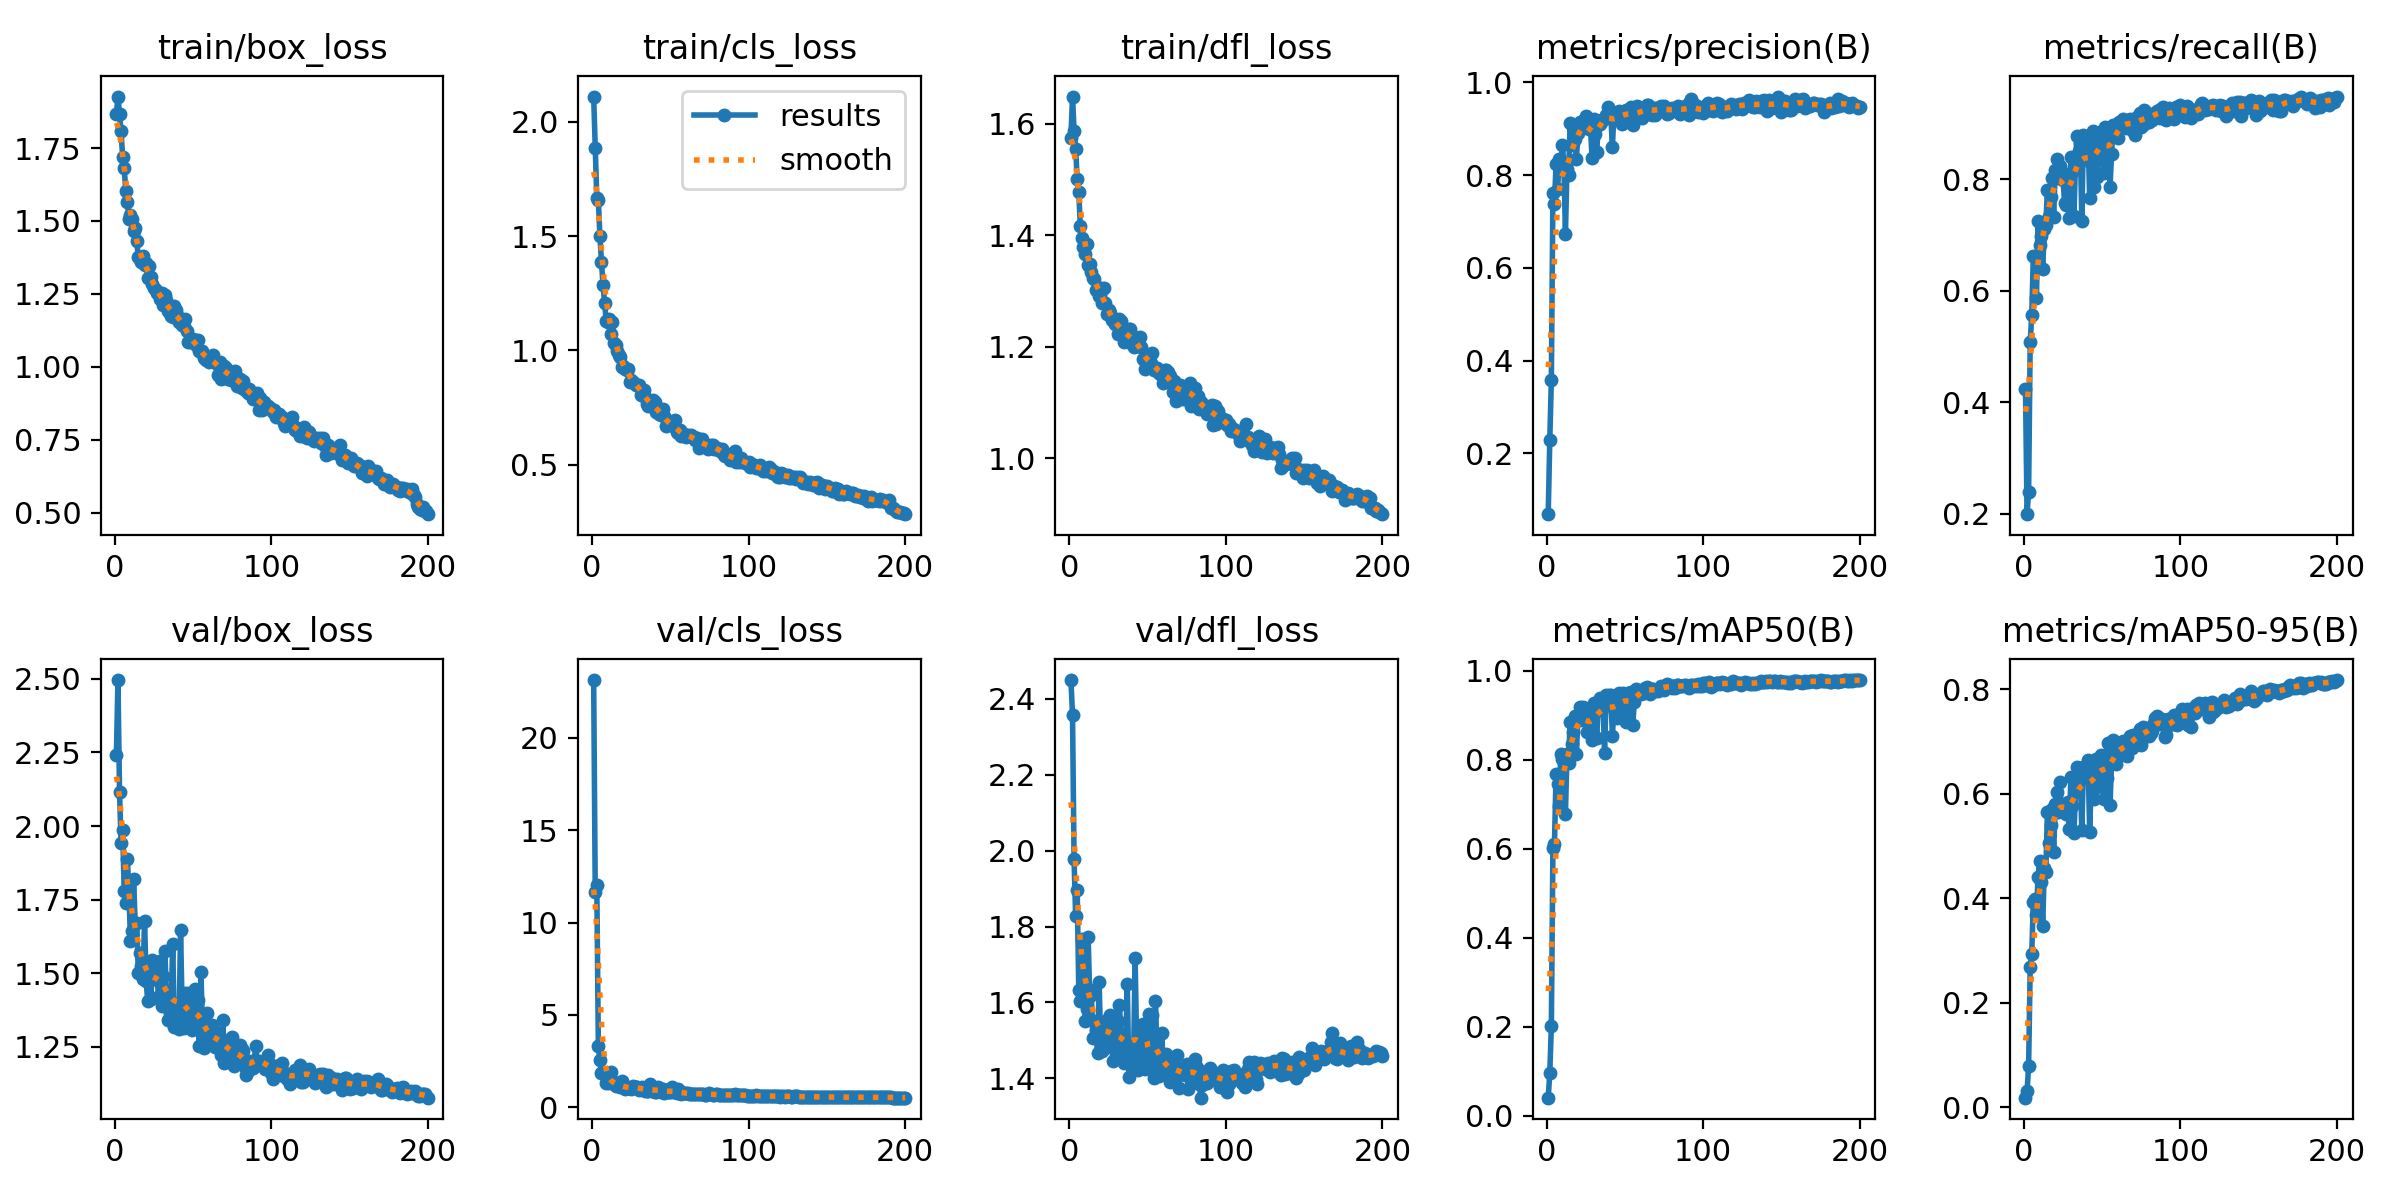

Source data for this figure (header and first rows):
epoch, time, train/box_loss, train/cls_loss, train/dfl_loss, metrics/precision(B), metrics/recall(B), metrics/mAP50(B), metrics/mAP50-95(B), val/box_loss, val/cls_loss, val/dfl_loss, lr/pg0, lr/pg1, lr/pg2
1, 88.67, 1.867, 2.111, 1.575, 0.06868, 0.4238, 0.04073, 0.01792, 2.24, 23.13, 2.45, 0.0006617, 0.0006617, 0.0006617
2, 180.2, 1.926, 1.885, 1.649, 0.2276, 0.1988, 0.09604, 0.03033, 2.496, 11.65, 2.359, 0.001322, 0.001322, 0.001322
3, 273.1, 1.867, 1.666, 1.588, 0.3584, 0.2393, 0.2015, 0.07806, 2.116, 12.01, 1.977, 0.001975, 0.001975, 0.001975
4, 365.6, 1.807, 1.656, 1.555, 0.762, 0.5071, 0.6006, 0.2674, 1.942, 3.297, 1.827, 0.00197, 0.00197, 0.00197
5, 457.7, 1.718, 1.499, 1.502, 0.7372, 0.556, 0.6106, 0.2936, 1.985, 2.544, 1.896, 0.00196, 0.00196, 0.00196
6, 549.9, 1.683, 1.385, 1.477, 0.8247, 0.6621, 0.7685, 0.3935, 1.78, 1.851, 1.632, 0.00195, 0.00195, 0.00195
7, 641.9, 1.603, 1.286, 1.417, 0.7695, 0.6611, 0.7456, 0.3995, 1.737, 1.851, 1.605, 0.001941, 0.001941, 0.001941
8, 734, 1.566, 1.208, 1.395, 0.8336, 0.5867, 0.6957, 0.3687, 1.889, 1.744, 1.767, 0.001931, 0.001931, 0.001931
9, 825.6, 1.507, 1.129, 1.379, 0.8143, 0.7254, 0.8125, 0.4398, 1.778, 1.31, 1.711, 0.001921, 0.001921, 0.001921
10, 917.4, 1.519, 1.126, 1.366, 0.8652, 0.6815, 0.8003, 0.471, 1.611, 1.389, 1.552, 0.001911, 0.001911, 0.001911
11, 1009, 1.506, 1.137, 1.385, 0.8259, 0.6976, 0.8047, 0.4318, 1.642, 1.31, 1.583, 0.001901, 0.001901, 0.001901
12, 1101, 1.465, 1.073, 1.347, 0.6737, 0.6382, 0.6784, 0.3474, 1.819, 1.917, 1.772, 0.001891, 0.001891, 0.001891
13, 1193, 1.477, 1.124, 1.35, 0.814, 0.7116, 0.8127, 0.4588, 1.671, 1.288, 1.617, 0.001881, 0.001881, 0.001881
14, 1284, 1.43, 1.034, 1.334, 0.8009, 0.7184, 0.7933, 0.4504, 1.67, 1.352, 1.632, 0.001871, 0.001871, 0.001871
15, 1376, 1.377, 1.025, 1.324, 0.9123, 0.781, 0.8847, 0.5654, 1.501, 1.14, 1.506, 0.001861, 0.001861, 0.001861
16, 1468, 1.378, 0.9984, 1.321, 0.8659, 0.7346, 0.8343, 0.5059, 1.57, 1.188, 1.55, 0.001852, 0.001852, 0.001852
17, 1559, 1.358, 0.9786, 1.301, 0.8693, 0.7683, 0.8613, 0.5401, 1.526, 1.149, 1.526, 0.001842, 0.001842, 0.001842
18, 1651, 1.38, 0.9721, 1.304, 0.8775, 0.802, 0.898, 0.5704, 1.481, 1.082, 1.466, 0.001832, 0.001832, 0.001832
19, 1743, 1.349, 0.9289, 1.292, 0.8341, 0.7328, 0.8133, 0.4882, 1.679, 1.412, 1.653, 0.001822, 0.001822, 0.001822
20, 1834, 1.355, 0.9303, 1.305, 0.8915, 0.8172, 0.8969, 0.5806, 1.474, 1.074, 1.496, 0.001812, 0.001812, 0.001812
21, 1926, 1.304, 0.9183, 1.279, 0.9154, 0.8357, 0.9181, 0.6044, 1.406, 0.9792, 1.472, 0.001802, 0.001802, 0.001802
22, 2017, 1.347, 0.9155, 1.306, 0.9033, 0.8031, 0.8901, 0.5651, 1.521, 1.088, 1.548, 0.001792, 0.001792, 0.001792
23, 2105, 1.306, 0.9192, 1.279, 0.9173, 0.8248, 0.9176, 0.6228, 1.412, 1.037, 1.479, 0.001782, 0.001782, 0.001782
24, 2194, 1.285, 0.8621, 1.259, 0.9039, 0.8082, 0.8947, 0.5666, 1.547, 1.041, 1.553, 0.001772, 0.001772, 0.001772
25, 2281, 1.272, 0.8721, 1.266, 0.9271, 0.7995, 0.904, 0.5661, 1.507, 1.013, 1.548, 0.001762, 0.001762, 0.001762
26, 2369, 1.264, 0.8598, 1.261, 0.9229, 0.7574, 0.8622, 0.5646, 1.5, 1.15, 1.566, 0.001752, 0.001752, 0.001752
27, 2456, 1.254, 0.8559, 1.247, 0.8996, 0.7532, 0.8638, 0.5615, 1.478, 1.109, 1.505, 0.001743, 0.001743, 0.001743
28, 2546, 1.253, 0.8489, 1.249, 0.9033, 0.7818, 0.8902, 0.5841, 1.422, 1.072, 1.445, 0.001733, 0.001733, 0.001733
29, 2638, 1.231, 0.8481, 1.241, 0.8378, 0.7311, 0.8445, 0.5334, 1.541, 1.107, 1.53, 0.001723, 0.001723, 0.001723
30, 2729, 1.252, 0.8488, 1.242, 0.9215, 0.8403, 0.9271, 0.6324, 1.388, 0.9309, 1.46, 0.001713, 0.001713, 0.001713
31, 2821, 1.211, 0.8067, 1.223, 0.8878, 0.8136, 0.9079, 0.5762, 1.492, 0.9956, 1.552, 0.001703, 0.001703, 0.001703
32, 2913, 1.245, 0.8181, 1.249, 0.8498, 0.7338, 0.8477, 0.5244, 1.574, 1.118, 1.593, 0.001693, 0.001693, 0.001693
33, 3004, 1.23, 0.8281, 1.246, 0.9089, 0.8405, 0.9235, 0.6086, 1.413, 0.9558, 1.508, 0.001683, 0.001683, 0.001683
34, 3096, 1.192, 0.7968, 1.231, 0.9107, 0.877, 0.9392, 0.6524, 1.342, 0.8864, 1.454, 0.001673, 0.001673, 0.001673
35, 3188, 1.184, 0.7633, 1.21, 0.9188, 0.8509, 0.9308, 0.6346, 1.366, 0.9053, 1.44, 0.001663, 0.001663, 0.001663
36, 3279, 1.175, 0.7554, 1.212, 0.9197, 0.8652, 0.9339, 0.6291, 1.404, 0.8815, 1.477, 0.001654, 0.001654, 0.001654
37, 3371, 1.172, 0.7596, 1.225, 0.9229, 0.726, 0.8146, 0.5307, 1.598, 1.255, 1.65, 0.001644, 0.001644, 0.001644
38, 3462, 1.209, 0.7718, 1.232, 0.9297, 0.8798, 0.9443, 0.6506, 1.318, 0.8621, 1.404, 0.001634, 0.001634, 0.001634
39, 3554, 1.194, 0.7843, 1.232, 0.947, 0.8383, 0.9331, 0.6362, 1.366, 0.8854, 1.487, 0.001624, 0.001624, 0.001624
40, 3645, 1.179, 0.7724, 1.205, 0.9394, 0.8749, 0.946, 0.6446, 1.347, 0.8468, 1.437, 0.001614, 0.001614, 0.001614
41, 3737, 1.153, 0.7292, 1.199, 0.9294, 0.8767, 0.9462, 0.6643, 1.311, 0.8345, 1.445, 0.001604, 0.001604, 0.001604
42, 3828, 1.159, 0.7393, 1.218, 0.8596, 0.7666, 0.8539, 0.5276, 1.646, 1.075, 1.718, 0.001594, 0.001594, 0.001594
43, 3917, 1.142, 0.7227, 1.201, 0.9335, 0.8286, 0.9139, 0.6256, 1.383, 0.981, 1.481, 0.001584, 0.001584, 0.001584
44, 4005, 1.139, 0.717, 1.211, 0.9201, 0.8863, 0.9411, 0.6618, 1.315, 0.8282, 1.421, 0.001574, 0.001574, 0.001574
45, 4092, 1.165, 0.7435, 1.218, 0.9219, 0.7861, 0.893, 0.5894, 1.432, 0.9911, 1.527, 0.001564, 0.001564, 0.001564
46, 4180, 1.124, 0.7129, 1.2, 0.9391, 0.8787, 0.9505, 0.666, 1.331, 0.7883, 1.462, 0.001554, 0.001554, 0.001554
47, 4268, 1.084, 0.6689, 1.178, 0.9353, 0.8041, 0.9099, 0.6131, 1.432, 0.944, 1.543, 0.001545, 0.001545, 0.001545
48, 4355, 1.087, 0.6746, 1.16, 0.9111, 0.8829, 0.9467, 0.6639, 1.316, 0.8132, 1.424, 0.001535, 0.001535, 0.001535
49, 4447, 1.088, 0.6806, 1.172, 0.927, 0.8846, 0.9498, 0.6741, 1.308, 0.8089, 1.431, 0.001525, 0.001525, 0.001525
50, 4539, 1.095, 0.6881, 1.182, 0.9328, 0.8871, 0.9462, 0.6575, 1.388, 0.8079, 1.517, 0.001515, 0.001515, 0.001515
51, 4631, 1.087, 0.6714, 1.175, 0.9414, 0.8113, 0.8851, 0.59, 1.446, 1.111, 1.569, 0.001505, 0.001505, 0.001505
52, 4722, 1.073, 0.6698, 1.172, 0.9323, 0.8933, 0.9488, 0.675, 1.314, 0.811, 1.434, 0.001495, 0.001495, 0.001495
53, 4814, 1.091, 0.6935, 1.189, 0.9325, 0.872, 0.9429, 0.6312, 1.41, 0.8144, 1.566, 0.001485, 0.001485, 0.001485
54, 4906, 1.053, 0.6447, 1.159, 0.9464, 0.872, 0.9514, 0.6968, 1.252, 0.7631, 1.4, 0.001475, 0.001475, 0.001475
55, 4997, 1.05, 0.6387, 1.158, 0.9085, 0.7865, 0.8779, 0.5783, 1.505, 1.009, 1.605, 0.001465, 0.001465, 0.001465
56, 5089, 1.054, 0.6504, 1.163, 0.9261, 0.845, 0.9283, 0.6597, 1.324, 0.8187, 1.456, 0.001455, 0.001455, 0.001455
57, 5181, 1.029, 0.6252, 1.153, 0.9404, 0.8972, 0.9581, 0.7024, 1.246, 0.7237, 1.406, 0.001446, 0.001446, 0.001446
58, 5273, 1.022, 0.632, 1.152, 0.9498, 0.8932, 0.9573, 0.6867, 1.276, 0.7588, 1.426, 0.001436, 0.001436, 0.001436
59, 5364, 1.034, 0.6352, 1.153, 0.9301, 0.8849, 0.9493, 0.6579, 1.364, 0.766, 1.52, 0.001426, 0.001426, 0.001426
60, 5456, 1.016, 0.6221, 1.135, 0.9296, 0.8736, 0.9485, 0.6873, 1.275, 0.7814, 1.429, 0.001416, 0.001416, 0.001416
... 140 more rows
